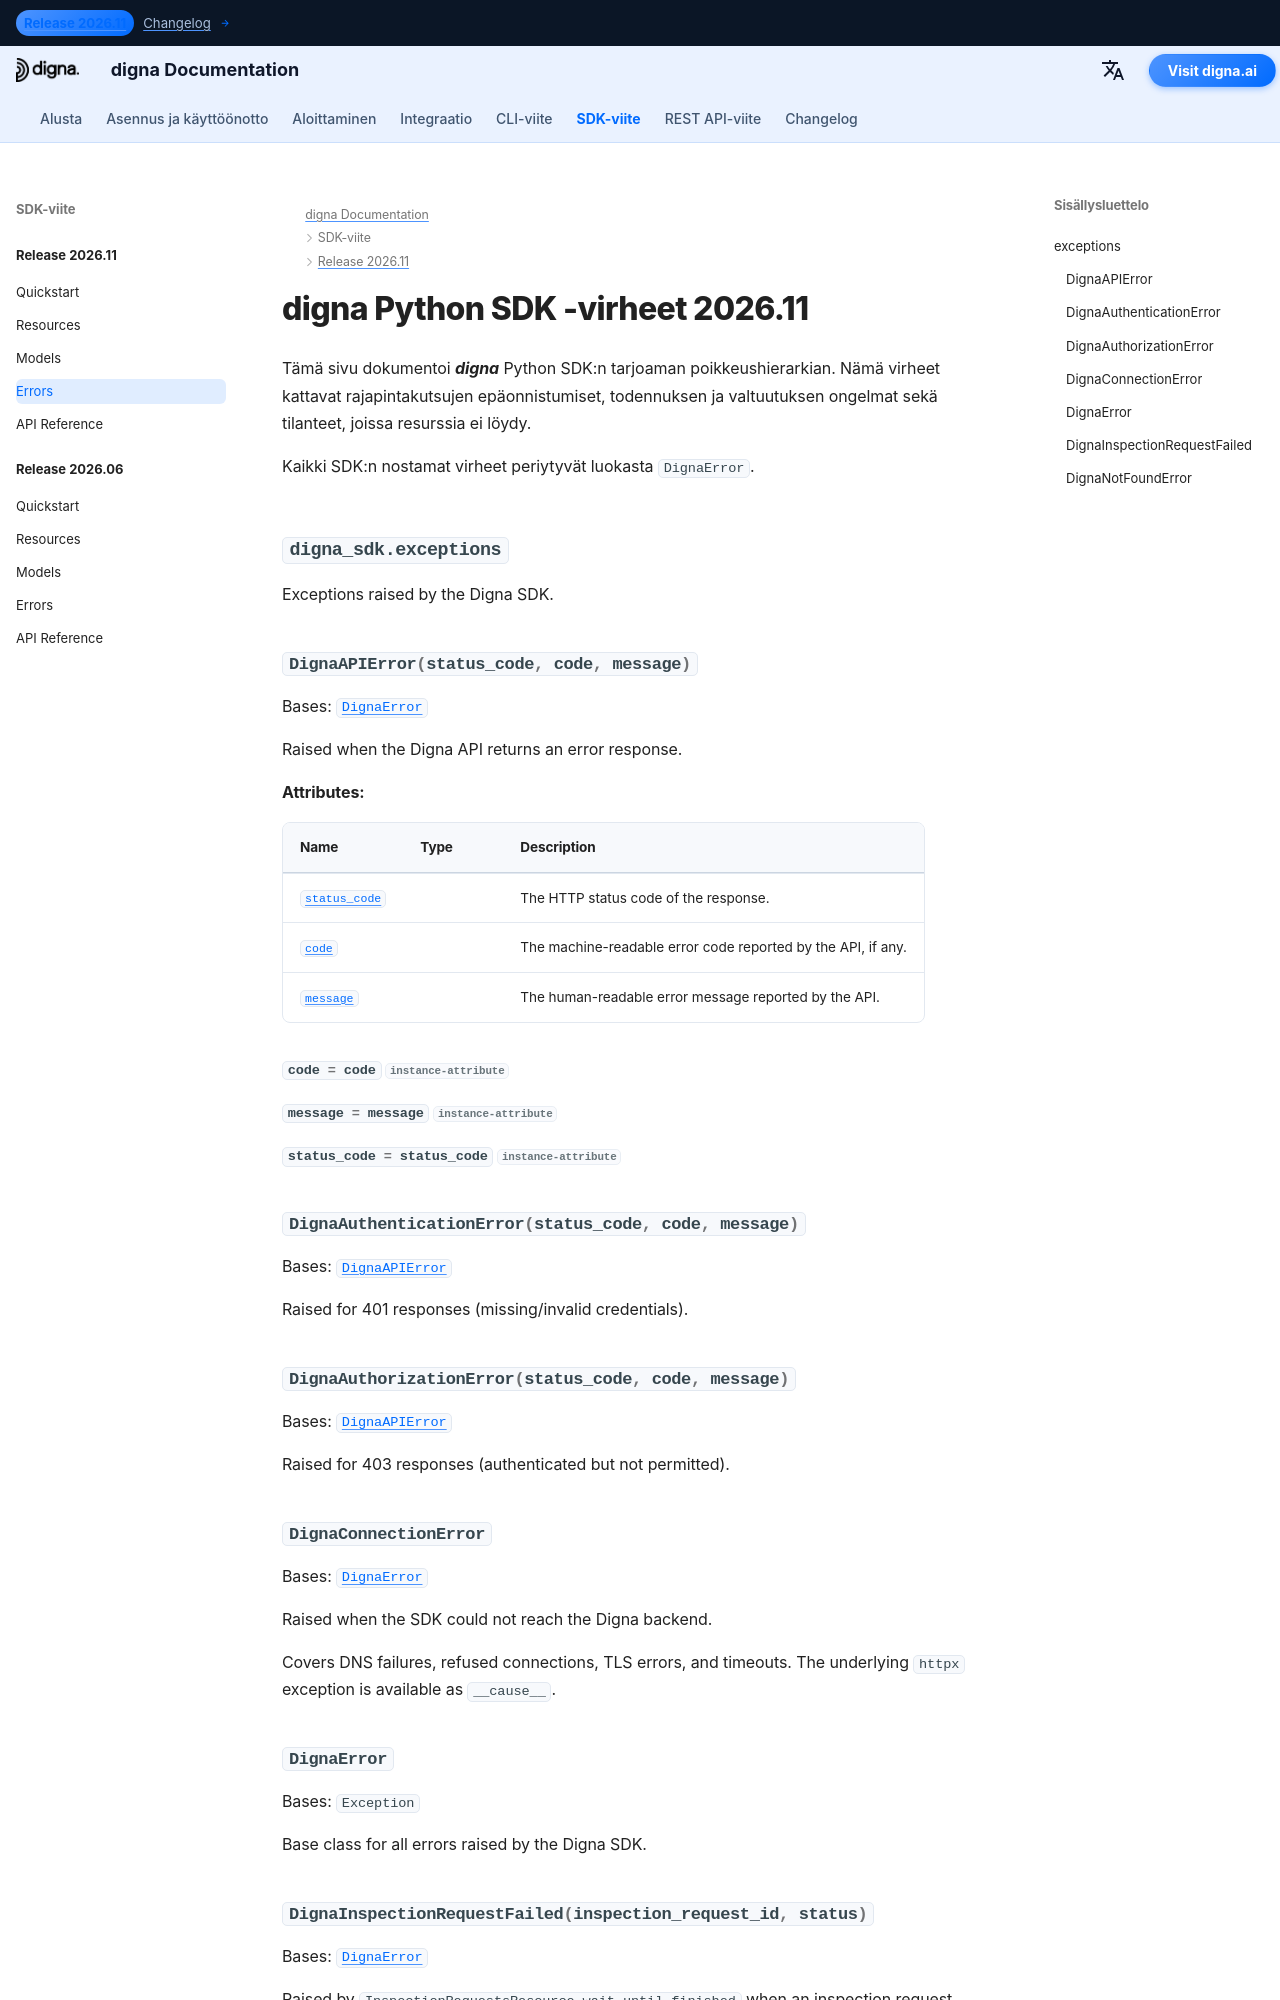

repository: dignaai/digna-docs · page: fi/sdk/Release 2026.11/errors/index.html · generator: mkdocs

---
title: digna Python SDK -virheet 2026.11 | digna-dokumentaatio
description: Virhehierarkia digna Python SDK -julkaisulle 2026.11
image: /assets/logo_square.png
---

# digna Python SDK -virheet 2026.11
